10-way image classification set "Dataset" from GitHub (sefoloko/limela); label vocabulary: boloukomobobots'o, Hloenya, Khomo ea Balisa, Leleme la Khomo, Leleta la Phofu, Lematla, Lesoko, Makholela, Seholobe, Senyarela.

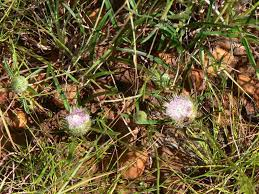
Label: Hloenya

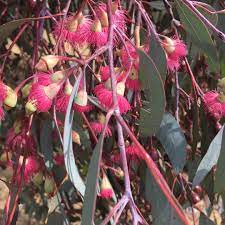
Label: boloukomobobots'o

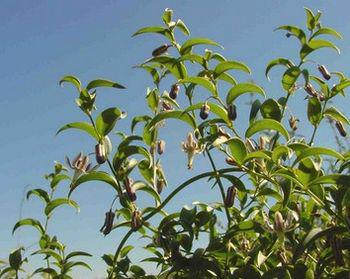
Label: Makholela

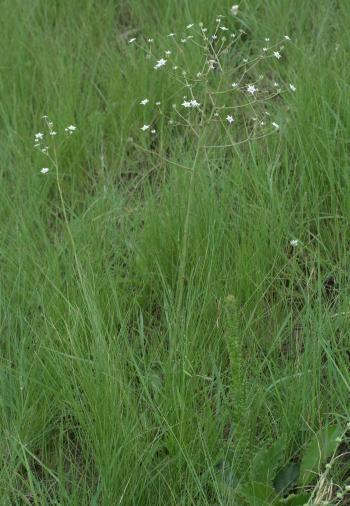
Label: Lesoko

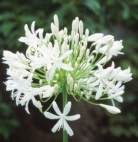
Label: Leleta la Phofu

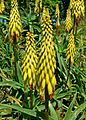
Label: Seholobe
